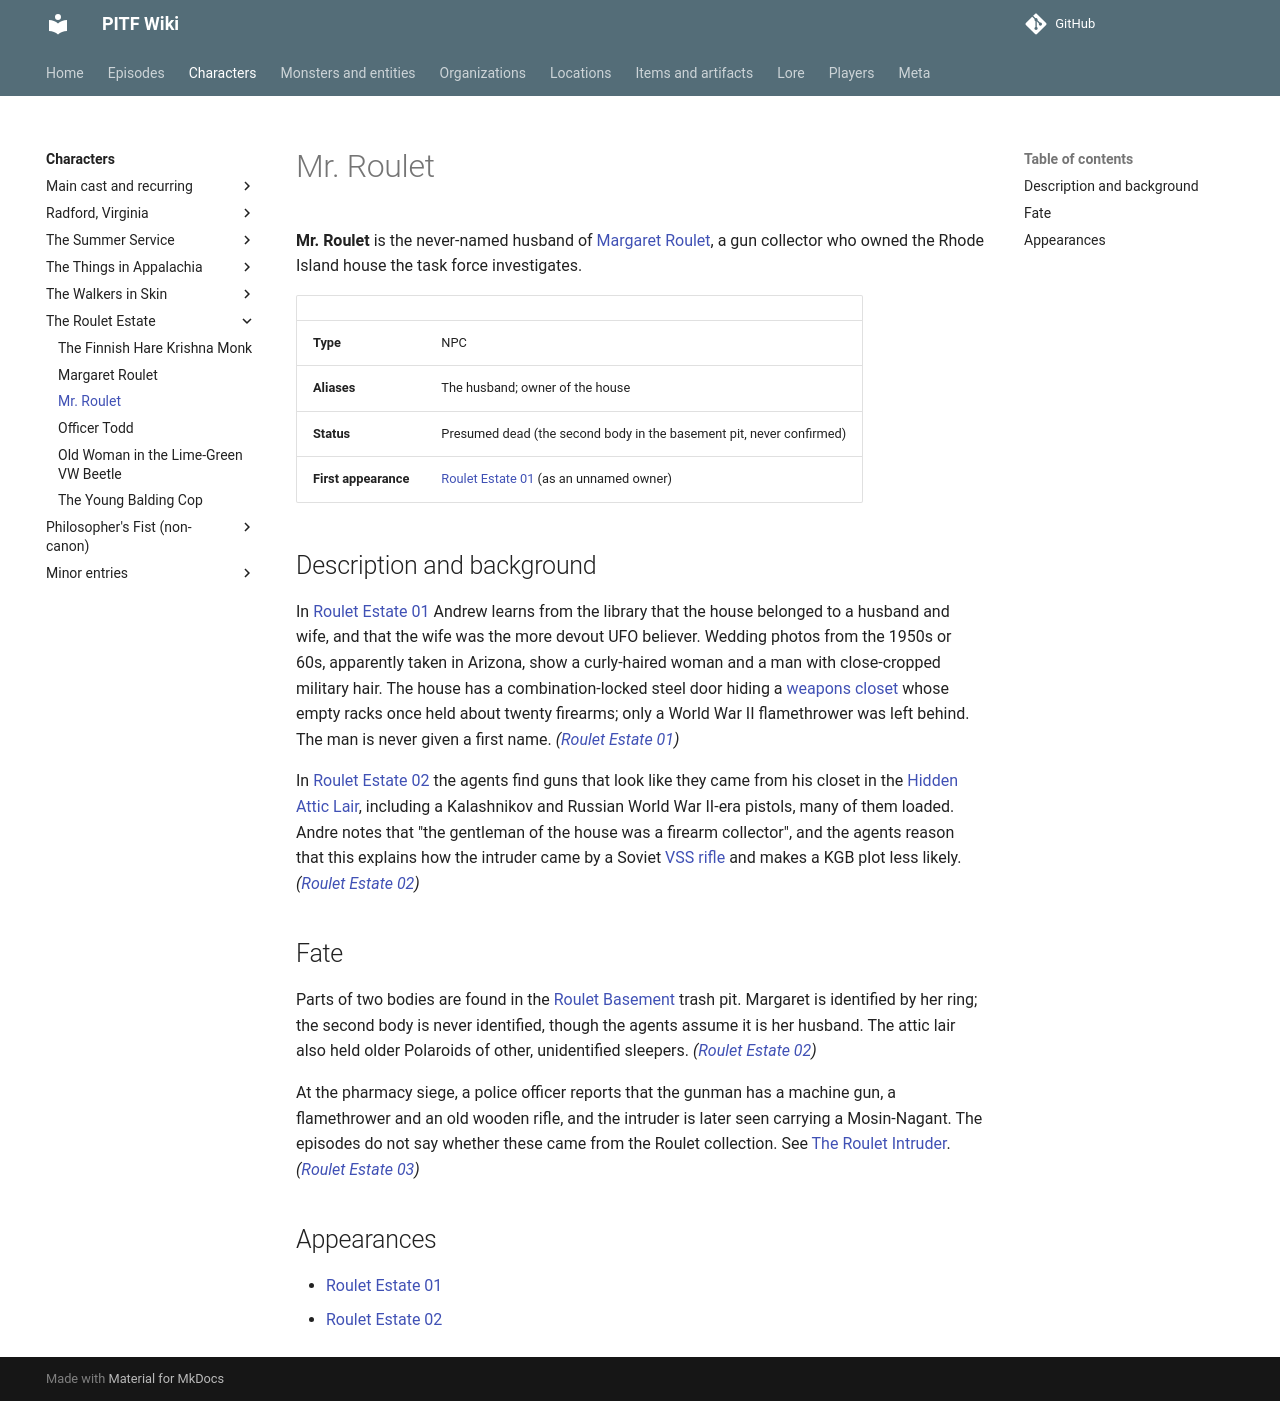

repository: AndreTInfante/pitf-wiki · page: characters/mr-roulet/index.html · generator: mkdocs

# Mr. Roulet

**Mr. Roulet** is the never-named husband of [Margaret Roulet](margaret-roulet.md), a gun collector who owned the Rhode Island house the task force investigates.

| | |
|---|---|
| **Type** | NPC |
| **Aliases** | The husband; owner of the house |
| **Status** | Presumed dead (the second body in the basement pit, never confirmed) |
| **First appearance** | [Roulet Estate 01](../episodes/roulet-estate/01.md) (as an unnamed owner) |

## Description and background

In [Roulet Estate 01](../episodes/roulet-estate/01.md) Andrew learns from the library that the house belonged to a husband and wife, and that the wife was the more devout UFO believer. Wedding photos from the 1950s or 60s, apparently taken in Arizona, show a curly-haired woman and a man with close-cropped military hair. The house has a combination-locked steel door hiding a [weapons closet](../locations/weapons-closet.md) whose empty racks once held about twenty firearms; only a World War II flamethrower was left behind. The man is never given a first name. *([Roulet Estate 01](../episodes/roulet-estate/01.md))*

In [Roulet Estate 02](../episodes/roulet-estate/02.md) the agents find guns that look like they came from his closet in the [Hidden Attic Lair](../locations/hidden-attic-lair.md), including a Kalashnikov and Russian World War II-era pistols, many of them loaded. Andre notes that "the gentleman of the house was a firearm collector", and the agents reason that this explains how the intruder came by a Soviet [VSS rifle](../items/vss-rifle.md) and makes a KGB plot less likely. *([Roulet Estate 02](../episodes/roulet-estate/02.md))*

## Fate

Parts of two bodies are found in the [Roulet Basement](../locations/roulet-basement.md) trash pit. Margaret is identified by her ring; the second body is never identified, though the agents assume it is her husband. The attic lair also held older Polaroids of other, unidentified sleepers. *([Roulet Estate 02](../episodes/roulet-estate/02.md))*

At the pharmacy siege, a police officer reports that the gunman has a machine gun, a flamethrower and an old wooden rifle, and the intruder is later seen carrying a Mosin-Nagant. The episodes do not say whether these came from the Roulet collection. See [The Roulet Intruder](../monsters/roulet-intruder.md). *([Roulet Estate 03](../episodes/roulet-estate/03.md))*

## Appearances

- [Roulet Estate 01](../episodes/roulet-estate/01.md)
- [Roulet Estate 02](../episodes/roulet-estate/02.md)
